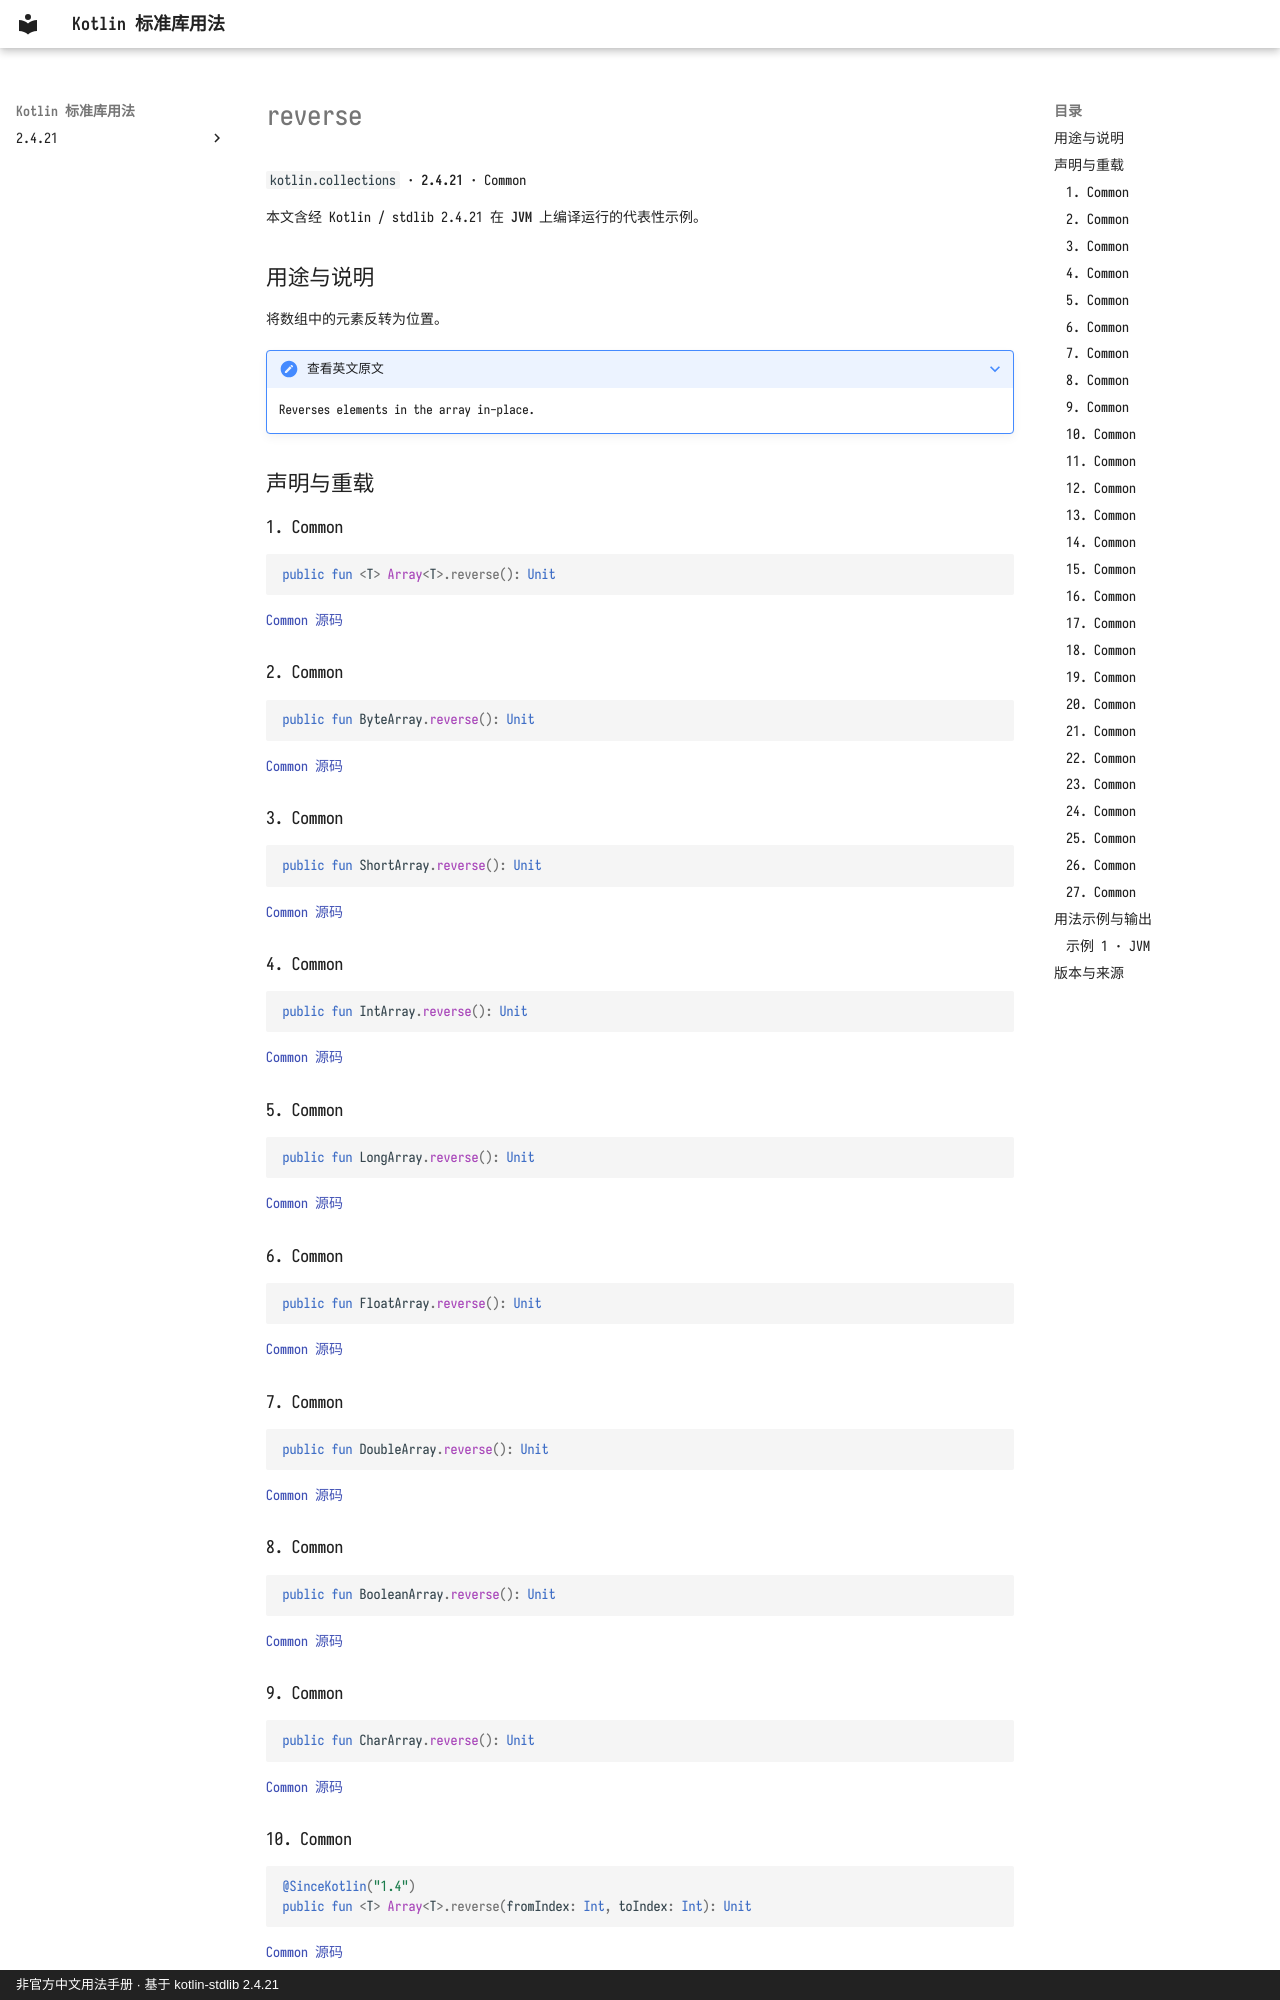

repository: oooooooko/kotlin-stdlib-docs · page: zh/api/kotlin.collections/reverse--b2d7f24e/index.html · generator: mkdocs · copyright: 非官方中文用法手册 · 基于 kotlin-stdlib 2.4.21

# reverse

`kotlin.collections` · **2.4.21** · Common

本文含经 Kotlin / stdlib 2.4.21 在 **JVM** 上编译运行的代表性示例。

## 用途与说明

将数组中的元素反转为位置。

??? note "查看英文原文"

    Reverses elements in the array in-place.

## 声明与重载

### 1. Common

```kotlin
public fun <T> Array<T>.reverse(): Unit
```

[Common 源码](https://github.com/JetBrains/kotlin/blob/v2.4.21/libraries/stdlib/common/src/generated/_Arrays.kt#L6606)

### 2. Common

```kotlin
public fun ByteArray.reverse(): Unit
```

[Common 源码](https://github.com/JetBrains/kotlin/blob/v2.4.21/libraries/stdlib/common/src/generated/_Arrays.kt#L6621)

### 3. Common

```kotlin
public fun ShortArray.reverse(): Unit
```

[Common 源码](https://github.com/JetBrains/kotlin/blob/v2.4.21/libraries/stdlib/common/src/generated/_Arrays.kt#L6636)

### 4. Common

```kotlin
public fun IntArray.reverse(): Unit
```

[Common 源码](https://github.com/JetBrains/kotlin/blob/v2.4.21/libraries/stdlib/common/src/generated/_Arrays.kt#L6651)

### 5. Common

```kotlin
public fun LongArray.reverse(): Unit
```

[Common 源码](https://github.com/JetBrains/kotlin/blob/v2.4.21/libraries/stdlib/common/src/generated/_Arrays.kt#L6666)

### 6. Common

```kotlin
public fun FloatArray.reverse(): Unit
```

[Common 源码](https://github.com/JetBrains/kotlin/blob/v2.4.21/libraries/stdlib/common/src/generated/_Arrays.kt#L6681)

### 7. Common

```kotlin
public fun DoubleArray.reverse(): Unit
```

[Common 源码](https://github.com/JetBrains/kotlin/blob/v2.4.21/libraries/stdlib/common/src/generated/_Arrays.kt#L6696)

### 8. Common

```kotlin
public fun BooleanArray.reverse(): Unit
```

[Common 源码](https://github.com/JetBrains/kotlin/blob/v2.4.21/libraries/stdlib/common/src/generated/_Arrays.kt#L6711)

### 9. Common

```kotlin
public fun CharArray.reverse(): Unit
```

[Common 源码](https://github.com/JetBrains/kotlin/blob/v2.4.21/libraries/stdlib/common/src/generated/_Arrays.kt#L6726)

### 10. Common

```kotlin
@SinceKotlin("1.4")
public fun <T> Array<T>.reverse(fromIndex: Int, toIndex: Int): Unit
```

[Common 源码](https://github.com/JetBrains/kotlin/blob/v2.4.21/libraries/stdlib/common/src/generated/_Arrays.kt#L6741)

将数组的元素在指定范围内反转。

@param 从Index开始(包括) 向后移动。 @param 到Index 向后(不包括) 向后移动。

@throws 指数外溢值,如果`fromIndex`小于0或`toIndex`大于该阵列的大小,则除外。 @throws 非法参数外溢值,如果`fromIndex` 大于`toIndex`,则不在此列。
